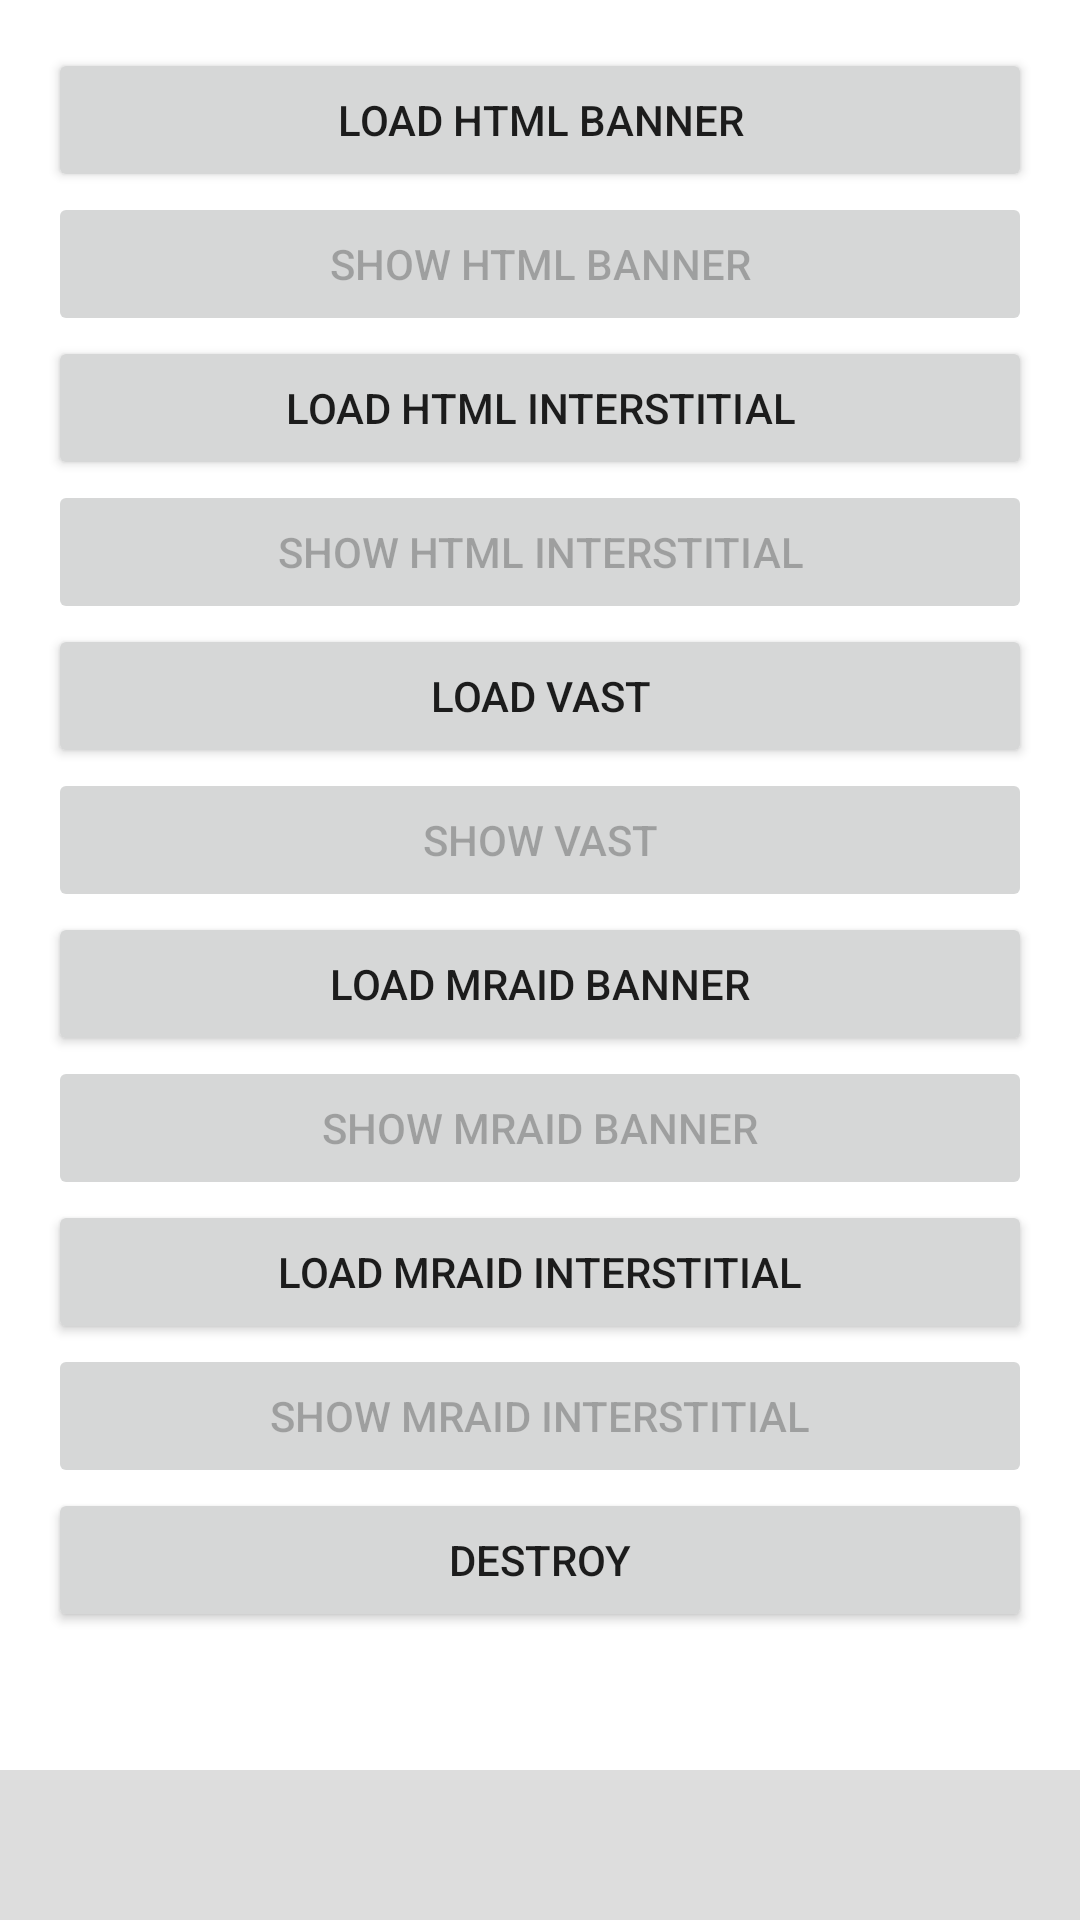

Here is an Android app screen rendered from its layout file. Give the layout XML and the strings, colors and styles it references.
<!-- AndroidManifest.xml: application theme Theme.Bidon_rendering_android -->
<!-- res/layout/fragment_renderer_only.xml -->
<?xml version="1.0" encoding="utf-8"?>
<LinearLayout xmlns:android="http://schemas.android.com/apk/res/android"
    android:layout_width="match_parent"
    android:layout_height="match_parent"
    android:orientation="vertical">

    <ScrollView
        android:layout_width="match_parent"
        android:layout_height="0dp"
        android:layout_weight="1">

        <LinearLayout
            android:layout_width="match_parent"
            android:layout_height="wrap_content"
            android:orientation="vertical"
            android:padding="16dp">

            <Button
                android:id="@+id/btn_load_html_banner"
                android:layout_width="match_parent"
                android:layout_height="wrap_content"
                android:text="@string/ro_load_banner" />

            <Button
                android:id="@+id/btn_show_html_banner"
                android:layout_width="match_parent"
                android:layout_height="wrap_content"
                android:enabled="false"
                android:text="@string/ro_show_banner" />

            <Button
                android:id="@+id/btn_load_html_interstitial"
                android:layout_width="match_parent"
                android:layout_height="wrap_content"
                android:text="@string/ro_load_interstitial" />

            <Button
                android:id="@+id/btn_show_html_interstitial"
                android:layout_width="match_parent"
                android:layout_height="wrap_content"
                android:enabled="false"
                android:text="@string/ro_show_interstitial" />

            <Button
                android:id="@+id/btn_load_vast"
                android:layout_width="match_parent"
                android:layout_height="wrap_content"
                android:text="@string/ro_load_vast" />

            <Button
                android:id="@+id/btn_show_vast"
                android:layout_width="match_parent"
                android:layout_height="wrap_content"
                android:enabled="false"
                android:text="@string/ro_show_vast" />

            <Button
                android:id="@+id/btn_load_mraid_banner"
                android:layout_width="match_parent"
                android:layout_height="wrap_content"
                android:text="@string/ro_load_mraid_banner" />

            <Button
                android:id="@+id/btn_show_mraid_banner"
                android:layout_width="match_parent"
                android:layout_height="wrap_content"
                android:enabled="false"
                android:text="@string/ro_show_mraid_banner" />

            <Button
                android:id="@+id/btn_load_mraid_interstitial"
                android:layout_width="match_parent"
                android:layout_height="wrap_content"
                android:text="@string/ro_load_mraid_interstitial" />

            <Button
                android:id="@+id/btn_show_mraid_interstitial"
                android:layout_width="match_parent"
                android:layout_height="wrap_content"
                android:enabled="false"
                android:text="@string/ro_show_mraid_interstitial" />

            <Button
                android:id="@+id/btn_destroy_all"
                android:layout_width="match_parent"
                android:layout_height="wrap_content"
                android:text="@string/destroy" />

        </LinearLayout>
    </ScrollView>

    <FrameLayout
        android:id="@+id/renderer_banner_slot"
        android:layout_width="match_parent"
        android:layout_height="50dp"
        android:background="#DDDDDD" />

</LinearLayout>
<!-- resources referenced by this layout -->
<resources>
  <string name="destroy">Destroy</string>
  <string name="ro_load_banner">Load HTML banner</string>
  <string name="ro_load_interstitial">Load HTML interstitial</string>
  <string name="ro_load_mraid_banner">Load MRAID banner</string>
  <string name="ro_load_mraid_interstitial">Load MRAID interstitial</string>
  <string name="ro_load_vast">Load VAST</string>
  <string name="ro_show_banner">Show HTML banner</string>
  <string name="ro_show_interstitial">Show HTML interstitial</string>
  <string name="ro_show_mraid_banner">Show MRAID banner</string>
  <string name="ro_show_mraid_interstitial">Show MRAID interstitial</string>
  <string name="ro_show_vast">Show VAST</string>
  <style name="Theme.Bidon_rendering_android" parent="Theme.MaterialComponents.DayNight.DarkActionBar">
          
          <item name="colorPrimary">@color/purple_500</item>
          <item name="colorPrimaryVariant">@color/purple_700</item>
          <item name="colorOnPrimary">@color/white</item>
          
          <item name="colorSecondary">@color/teal_200</item>
          <item name="colorSecondaryVariant">@color/teal_700</item>
          <item name="colorOnSecondary">@color/black</item>
          
          <item name="android:statusBarColor">?attr/colorPrimaryVariant</item>
          
          <item name="preferenceTheme">@style/PreferenceThemeOverlay</item>
          
      </style>
  <!-- not gathered from this repository: default colours our renderer supplied (Android Studio template values) -->
  <color name="purple_500">#FF6200EE</color>
  <color name="purple_700">#FF3700B3</color>
  <color name="teal_200">#FF03DAC5</color>
  <color name="teal_700">#FF018786</color>
  <color name="black">#FF000000</color>
  <color name="white">#FFFFFFFF</color>
</resources>
